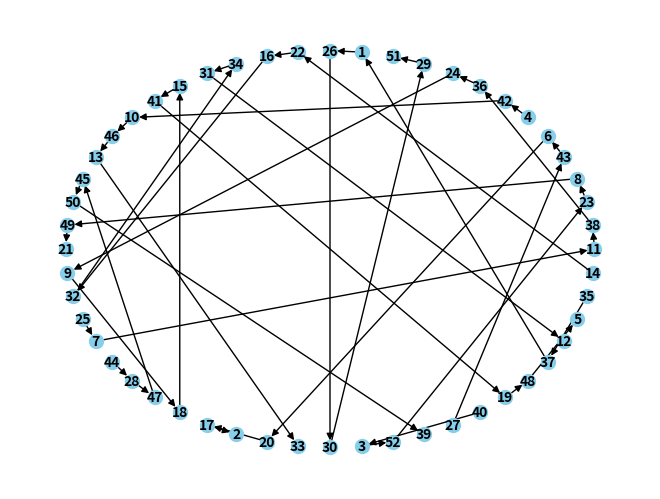

Generate this figure with matplotlib:
data = {
    "alliances": [
        ["wizard11", "wizard38"],
        ["wizard23", "wizard8"],
        ["wizard43", "wizard6"],
        ["wizard4", "wizard42"],
        ["wizard36", "wizard24"],
        ["wizard29", "wizard51"],
        ["wizard1", "wizard26"],
        ["wizard22", "wizard16"],
        ["wizard34", "wizard31"],
        ["wizard15", "wizard41"],
        ["wizard42", "wizard10"],
        ["wizard46", "wizard13"],
        ["wizard38", "wizard36"],
        ["wizard45", "wizard50"],
        ["wizard49", "wizard21"],
        ["wizard24", "wizard9"],
        ["wizard16", "wizard32"],
        ["wizard25", "wizard7"],
        ["wizard44", "wizard28"],
        ["wizard47", "wizard45"],
        ["wizard7", "wizard11"],
        ["wizard9", "wizard18"],
        ["wizard17", "wizard2"],
        ["wizard20", "wizard17"],
        ["wizard13", "wizard33"],
        ["wizard32", "wizard34"],
        ["wizard26", "wizard30"],
        ["wizard3", "wizard52"],
        ["wizard50", "wizard39"],
        ["wizard27", "wizard43"],
        ["wizard40", "wizard3"],
        ["wizard10", "wizard46"],
        ["wizard19", "wizard48"],
        ["wizard37", "wizard1"],
        ["wizard8", "wizard49"],
        ["wizard31", "wizard12"],
        ["wizard28", "wizard47"],
        ["wizard48", "wizard5"],
        ["wizard41", "wizard19"],
        ["wizard35", "wizard37"],
        ["wizard18", "wizard15"],
        ["wizard52", "wizard23"],
        ["wizard30", "wizard29"],
        ["wizard14", "wizard22"],
        ["wizard6", "wizard20"],
    ],
    "wizards": {
        "wizard1": 308,
        "wizard10": 1562,
        "wizard11": 1985,
        "wizard12": 1192,
        "wizard13": 375,
        "wizard14": -997,
        "wizard15": -1112,
        "wizard16": -695,
        "wizard17": 390,
        "wizard18": 180,
        "wizard19": -909,
        "wizard2": 941,
        "wizard20": -1848,
        "wizard21": -741,
        "wizard22": 814,
        "wizard23": -1563,
        "wizard24": -119,
        "wizard25": 600,
        "wizard26": -160,
        "wizard27": -247,
        "wizard28": -437,
        "wizard29": -2014,
        "wizard3": 339,
        "wizard30": 1820,
        "wizard31": -439,
        "wizard32": 1586,
        "wizard33": -1073,
        "wizard34": -1571,
        "wizard35": 473,
        "wizard36": -1416,
        "wizard37": -2022,
        "wizard38": -1606,
        "wizard39": 1793,
        "wizard4": -1128,
        "wizard40": 996,
        "wizard41": -1833,
        "wizard42": -26,
        "wizard43": 1597,
        "wizard44": 1941,
        "wizard45": 836,
        "wizard46": 481,
        "wizard47": -460,
        "wizard48": -1038,
        "wizard49": 702,
        "wizard5": -1552,
        "wizard50": 410,
        "wizard51": -448,
        "wizard52": 1976,
        "wizard6": 2013,
        "wizard7": -449,
        "wizard8": -840,
        "wizard9": 728,
    },
}


import networkx as nx
import matplotlib.pyplot as plt

# Create a directed graph
G = nx.DiGraph()

for i in data["alliances"]:
    G.add_edge(i[0][6:], i[1][6:])


# Visualize the graph
pos = nx.circular_layout(G)  # Positioning of nodes
nx.draw(
    G,
    pos,
    with_labels=True,
    node_size=100,
    node_color="skyblue",
    font_size=10,
    font_color="black",
    font_weight="bold",
    arrowsize=10,
)
connected_components = list(nx.connected_components(G.to_undirected()))
print("Connected Components:")

maxGoodness = 0
bestGroup = None

for idx, component in enumerate(connected_components, 1):
    print(f"Group {idx}: {list(component)}")
    print(
        f"Goodness: {sum(data['wizards'][f'wizard{wizard}'] for wizard in component)}"
    )
    if sum(data["wizards"][f"wizard{wizard}"] for wizard in component) > maxGoodness:
        maxGoodness = sum(data["wizards"][f"wizard{wizard}"] for wizard in component)
        bestGroup = component


print("-------------------------------------")
print(maxGoodness)
print(bestGroup)

# Show the plot
plt.show()
